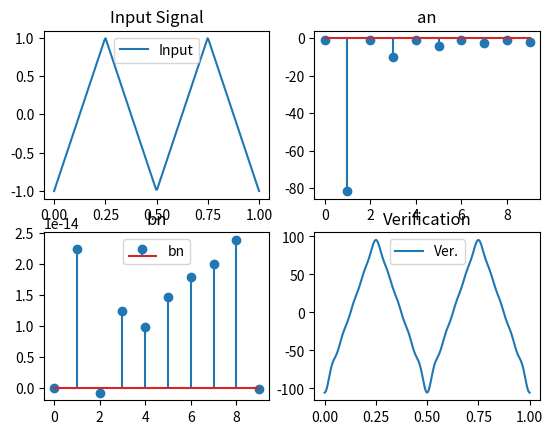

This figure's Python source:
# -*- coding: utf-8 -*-
"""
Created on Sun Sep 15 22:33:46 2019

[redacted]
"""

import matplotlib.pyplot as plt
import numpy as np
from scipy import signal

#signal
fs=200
freq=2
k=10
w=2*np.pi*freq

x = np.linspace(0,1,fs)
u = signal.sawtooth(4*np.pi*x,0.5)
plt.subplot(2,2,1)
plt.title("Input Signal")
plt.plot(x,u,label = "Input")
plt.legend()

#calculation
a=np.zeros(k)
b=np.zeros(k)
x1 = np.arange(0,k,1)
for i in range(0,k,1):
    cos=np.cos(w*x*i)
    sin=np.sin(w*x*i)
    for j in range(0,len(u),1):
        a[i] += u[j]*cos[j]
        b[i] += u[j]*sin[j]
        
plt.subplot(2,2,2)
plt.title("an")
plt.stem(x1,a,label = "an")
plt.subplot(2,2,3)
plt.legend()
plt.title("bn")
plt.stem(x1,b,label = "bn")
plt.legend()
        
#verification
t=np.arange(0,k,1)
x2=np.zeros(len(u))

for i in range(0,k,1):
    cos=np.cos(w*x*i)
    sin=np.sin(w*x*i)
    for j in range(0,len(u),1):
        x2[j] += a[i]*cos[j]+b[i]*sin[j]
        
plt.subplot(2,2,4)
plt.title("Verification")
plt.plot(x,x2,label = "Ver.")
plt.legend()
plt.show()
